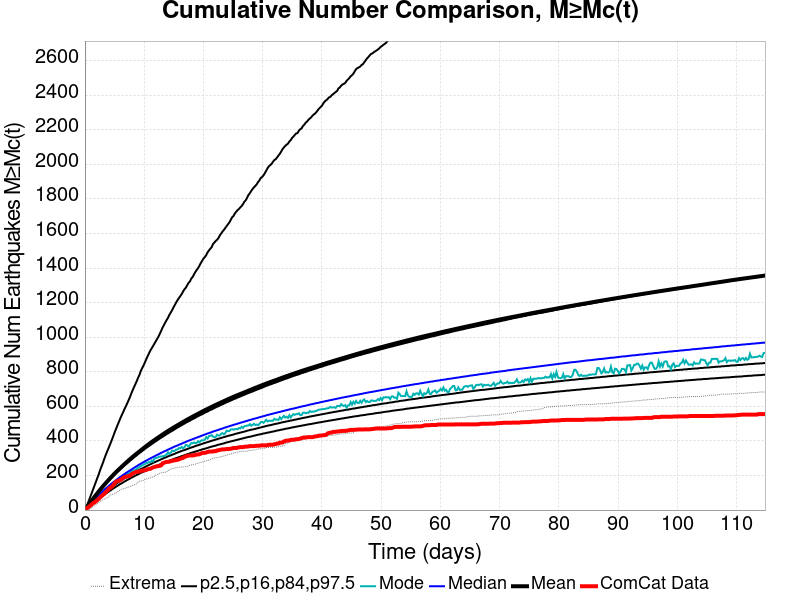

Values plotted in this chart, from the file beside it:
Time (days), ComCat Data, Simulation Mean, Simulation Median, Simulation Mode, Simulation Minimum, Simulation Maximum, 2.5 %-ile, 16 %-ile, 84 %-ile, 97.5 %-ile
0.0, 0.0, 0.0, 0.0, 0.0, 0.0, 0.0, 0.0, 0.0, 0.0, 0.0
0.23, 6.0, 10.65, 9.0, 8.0, 0.0, 5551, 4.0, 6.0, 13.0, 19.0
0.46, 14.0, 21.87, 18.0, 18.0, 2.0, 9843, 10.0, 14.0, 24.0, 37.0
0.6901, 20.0, 33.24, 28.0, 26.0, 5.0, 12743, 17.0, 22.0, 35.0, 57.0
0.9201, 26.0, 44.19, 37.0, 34.0, 9.0, 14501, 23.0, 29.0, 46.0, 78.0
1.15, 33.0, 55.07, 45.0, 43.0, 14.0, 15645, 30.0, 37.0, 56.0, 99.0
1.38, 41.0, 65.61, 54.0, 51.0, 19.0, 16496, 37.0, 45.0, 67.0, 120.0
1.61, 44.0, 75.85, 62.0, 60.0, 25.0, 17222, 44.0, 52.0, 77.0, 141.0
1.84, 51.0, 86.31, 70.0, 67.0, 30.0, 18727, 50.0, 59.0, 86.0, 162.0
2.07, 57.0, 96.35, 78.0, 76.0, 38.0, 21788, 57.0, 66.0, 96.0, 184.0
2.3, 64.0, 106.4, 86.0, 81.0, 44.0, 23262, 63.0, 73.0, 105.0, 204.0
2.53, 72.0, 116.2, 94.0, 90.0, 48.0, 24345, 69.0, 80.0, 115.0, 228.0
2.76, 80.0, 126, 101.0, 96.0, 53.0, 25248, 75.0, 87.0, 124.0, 249.0
2.99, 86.0, 135.3, 108.0, 103.0, 59.0, 26282, 82.0, 93.0, 132.0, 269.0
3.22, 93.0, 144.5, 116.0, 112.0, 63.0, 26973, 87.0, 100.0, 141.0, 292.0
3.45, 102.0, 153.6, 123.0, 120.0, 66.0, 27568, 93.0, 106.0, 150.0, 313.0
3.68, 109.0, 162.4, 129.0, 124.0, 70.0, 28304, 99.0, 112.0, 158.0, 333.0
3.91, 117.0, 171.2, 136.0, 130.0, 75.0, 28894, 104.0, 118.0, 167.0, 352.0
4.14, 128.0, 179.8, 143.0, 134.0, 83.0, 29345, 110.0, 124.0, 175.0, 371.0
4.37, 130.0, 188.1, 149.0, 145.0, 88.0, 29708, 115.0, 130.0, 183.0, 391.0
4.6, 137.0, 196.5, 156.0, 150.0, 91.0, 30358, 121.0, 136.0, 191.0, 411.0
4.83, 146.0, 204.9, 162.0, 156.0, 94.0, 30835, 126.0, 142.0, 199.0, 432.0
5.06, 158.0, 212.9, 168.0, 161.0, 95.0, 31190, 131.0, 147.0, 207.0, 454.0
5.291, 165.0, 220.9, 174.0, 166.0, 101.0, 31529, 136.0, 153.0, 214.0, 473.0
5.521, 168.0, 228.6, 180.0, 173.0, 107.0, 31874, 141.0, 158.0, 222.0, 493.0
5.751, 170.0, 236.2, 186.0, 176.0, 111.0, 32177, 146.0, 163.0, 229.0, 512.0
5.981, 175.0, 243.7, 192.0, 183.0, 118.0, 32424, 151.0, 168.0, 236.0, 531.0
6.211, 178.0, 250.9, 197.0, 187.0, 120.0, 32730, 155.0, 174.0, 244.0, 549.0
6.441, 187.0, 258.4, 203.0, 191.0, 123.0, 33034, 160.0, 179.0, 251.0, 566.0
6.671, 191.0, 265.7, 208.0, 199.0, 125.0, 33258, 165.0, 183.0, 258.0, 584.0
6.901, 192.0, 272.9, 214.0, 204.0, 127.0, 33471, 169.0, 188.0, 265.0, 600.0
7.131, 195.0, 280.1, 219.0, 212.0, 131.0, 33717, 174.0, 193.0, 271.0, 617.0
7.361, 197.0, 287, 224.0, 209.0, 133.0, 33953, 178.0, 198.0, 278.0, 635.0
7.591, 199.0, 293.8, 229.0, 219.0, 136.0, 34187, 182.0, 202.0, 285.0, 653.0
7.821, 206.0, 300.8, 234.0, 220.0, 139.0, 34700, 187.0, 207.0, 291.0, 674.0
8.051, 212.0, 307.4, 239.0, 230.0, 143.0, 34970, 191.0, 211.0, 298.0, 693.0
8.281, 215.0, 314, 244.0, 228.0, 146.0, 35299, 195.0, 216.0, 305.0, 711.0
8.511, 219.0, 320.5, 249.0, 232.0, 149.0, 35510, 199.0, 220.0, 311.0, 728.0
8.741, 221.0, 326.7, 254.0, 238.0, 153.0, 35725, 203.0, 225.0, 317.0, 746.0
8.971, 223.0, 333, 259.0, 245.0, 160.0, 35918, 207.0, 229.0, 324.0, 765.0
9.201, 223.0, 339.1, 264.0, 248.0, 167.0, 36079, 211.0, 233.0, 330.0, 782.0
9.431, 226.0, 345.3, 268.0, 256.0, 168.0, 36248, 215.0, 237.0, 336.0, 805.0
9.661, 228.0, 351.8, 273.0, 258.0, 170.0, 36412, 219.0, 241.0, 342.0, 821.0
9.891, 229.0, 358, 277.0, 264.0, 172.0, 36541, 222.0, 245.0, 348.0, 837.0
10.12, 230.0, 364.1, 282.0, 265.0, 177.0, 36711, 226.0, 249.0, 354.0, 854.0
10.35, 232.0, 370.3, 286.0, 273.0, 180.0, 36920, 230.0, 253.0, 360.0, 873.0
10.58, 236.0, 376.6, 290.0, 273.0, 181.0, 37087, 233.0, 257.0, 365.0, 890.0
10.81, 238.0, 382.5, 295.0, 278.0, 185.0, 37221, 237.0, 261.0, 371.0, 907.0
11.04, 239.0, 388.2, 299.0, 276.0, 186.0, 37352, 240.0, 265.0, 376.0, 923.0
11.27, 243.0, 393.7, 303.0, 287.0, 191.0, 37480, 244.0, 269.0, 382.0, 936.0
11.5, 247.0, 399.4, 307.0, 281.0, 191.0, 37634, 247.0, 273.0, 387.0, 949.0
11.73, 249.0, 404.8, 311.0, 299.0, 194.0, 37806, 251.0, 276.0, 393.0, 963.0
11.96, 252.0, 410.4, 315.0, 301.0, 202.0, 38268, 254.0, 280.0, 398.0, 977.0
12.19, 253.0, 415.7, 319.0, 303.0, 206.0, 38577, 257.0, 283.0, 403.0, 990.0
12.42, 255.0, 421.1, 323.0, 306.0, 209.0, 38777, 261.0, 287.0, 409.0, 1004
12.65, 256.0, 426.4, 327.0, 310.0, 213.0, 38929, 264.0, 290.0, 414.0, 1021
12.88, 259.0, 431.7, 331.0, 309.0, 215.0, 39027, 267.0, 294.0, 419.0, 1038
13.11, 271.0, 437.1, 335.0, 312.0, 216.0, 39152, 271.0, 297.0, 424.0, 1056
13.34, 273.0, 442.3, 339.0, 312.0, 218.0, 39337, 274.0, 301.0, 429.0, 1071
13.57, 277.0, 447.5, 342.0, 316.0, 219.0, 39511, 277.0, 304.0, 434.0, 1086
... 440 more rows
